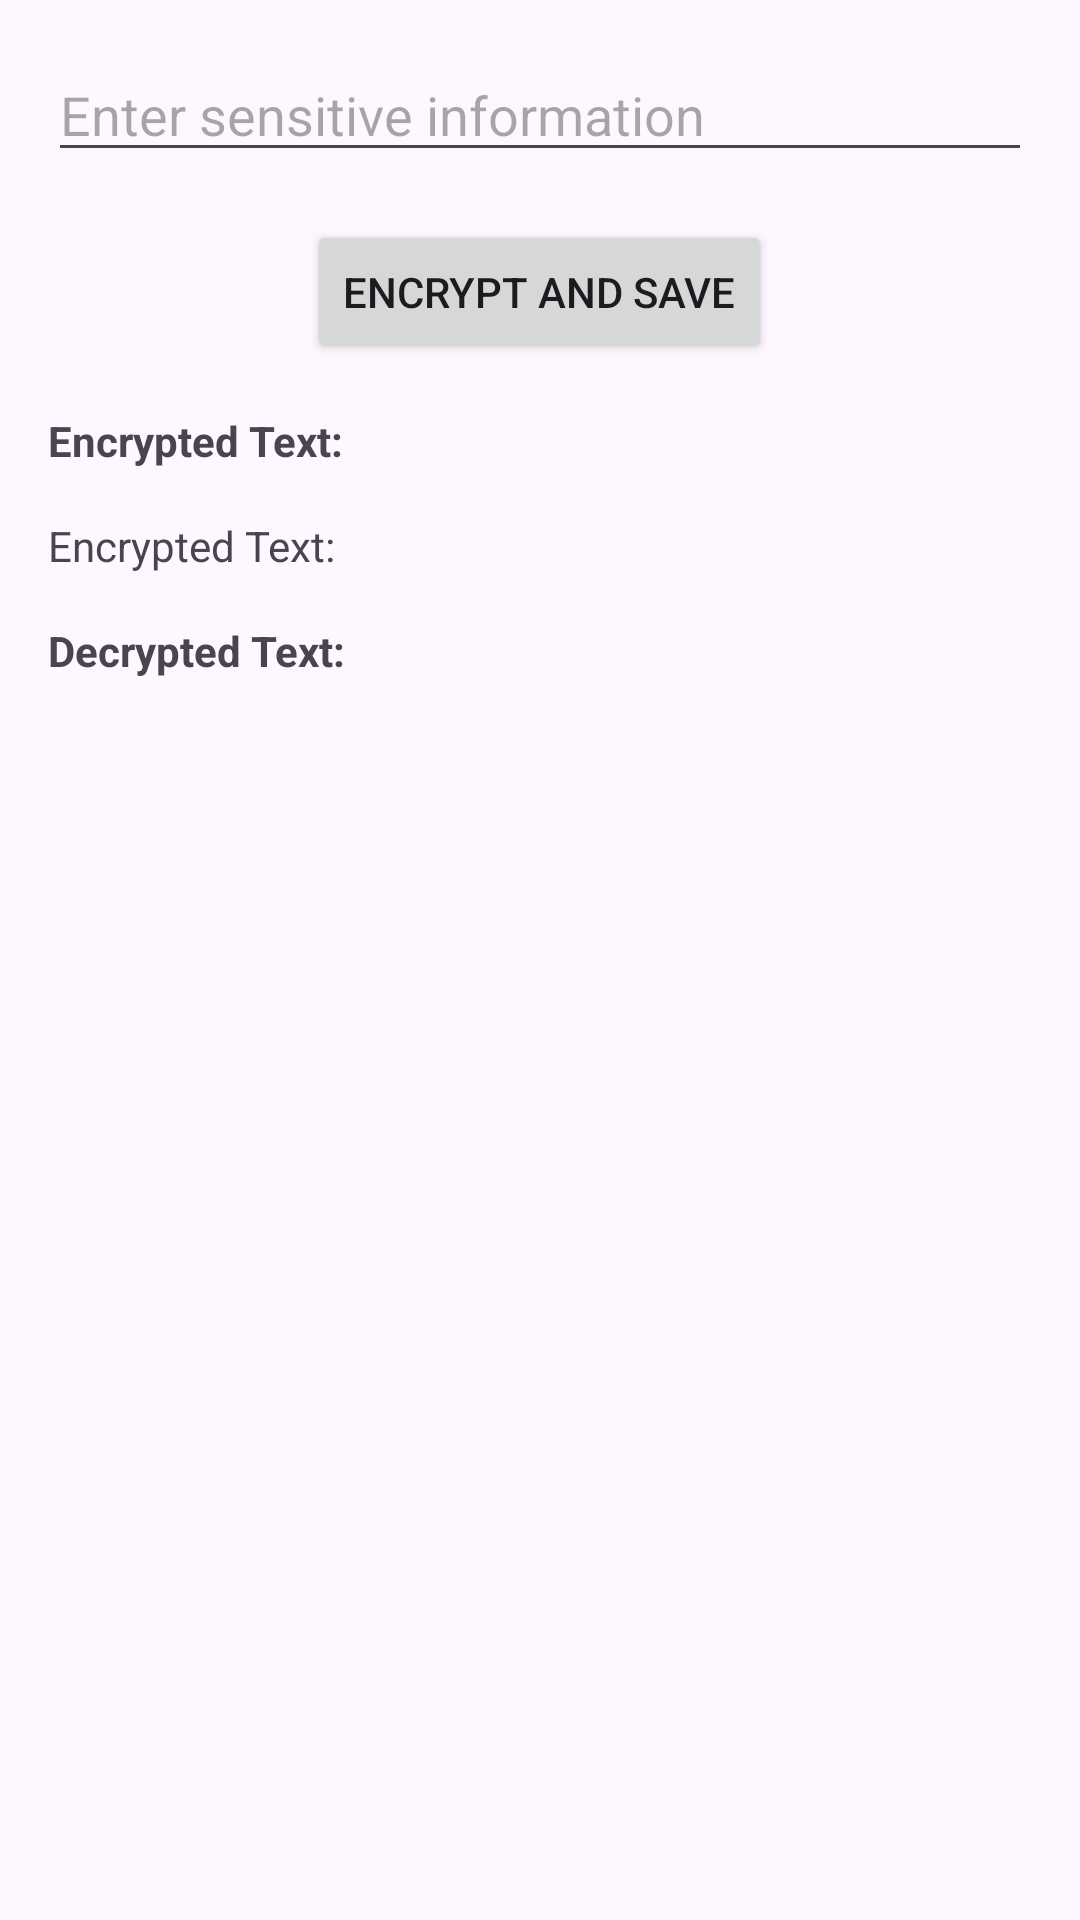

This screen was rendered from an Android layout file. Write that file and the resources it references.
<!-- AndroidManifest.xml: application theme Theme.GroupEncryptCrypt -->
<!-- res/layout/activity_main.xml -->
<?xml version="1.0" encoding="utf-8"?>
<LinearLayout xmlns:android="http://schemas.android.com/apk/res/android"
    xmlns:app="http://schemas.android.com/apk/res-auto"
    xmlns:tools="http://schemas.android.com/tools"
    android:layout_width="match_parent"
    android:layout_height="match_parent"
    android:orientation="vertical"
    android:padding="16dp"
    tools:context=".MainActivity">

    <EditText
        android:id="@+id/inputEditText"
        android:layout_width="match_parent"
        android:layout_height="wrap_content"
        android:hint="Enter sensitive information"
        android:inputType="text" />

    <Button
        android:id="@+id/encryptButton"
        android:layout_width="wrap_content"
        android:layout_height="wrap_content"
        android:text="Encrypt and Save"
        android:layout_gravity="center_horizontal"
        android:layout_marginTop="16dp" />

    <TextView
        android:id="@+id/encryptedTextView"
        android:layout_width="match_parent"
        android:layout_height="wrap_content"
        android:layout_marginTop="16dp"
        android:text="Encrypted Text:"
        android:textStyle="bold" />

    <TextView
        android:id="@+id/masterKeyTextView"
        android:layout_width="wrap_content"
        android:layout_height="wrap_content"
        android:text="Encrypted Text:"
        android:layout_below="@id/encryptedTextView"
        android:layout_marginTop="16dp"/>

    <TextView
        android:id="@+id/decryptedTextView"
        android:layout_width="match_parent"
        android:layout_height="wrap_content"
        android:layout_marginTop="16dp"
        android:text="Decrypted Text:"
        android:textStyle="bold" />

</LinearLayout>
<!-- resources referenced by this layout -->
<resources>
  <style name="Theme.GroupEncryptCrypt" parent="Base.Theme.GroupEncryptCrypt" />
  <style name="Base.Theme.GroupEncryptCrypt" parent="Theme.Material3.DayNight.NoActionBar">
          
          
      </style>
</resources>
